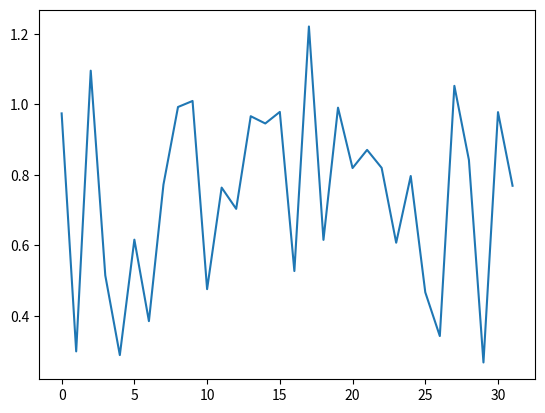

Reproduce this figure in Python.
# test the frequency averaging approaches

import cmath
import numpy as np
import matplotlib.pyplot as mplot

print("Creating a complex array of random numbers...")
realp = np.random.rand(32,1)
imagp = np.random.rand(32,1)

carray = realp + imagp * 1j

print("The complex array:")
print(carray)

arrayfft = np.fft.fft(carray)
print("Complex array fft:")
print(arrayfft)

mplot.plot(abs(arrayfft))
mplot.show()
